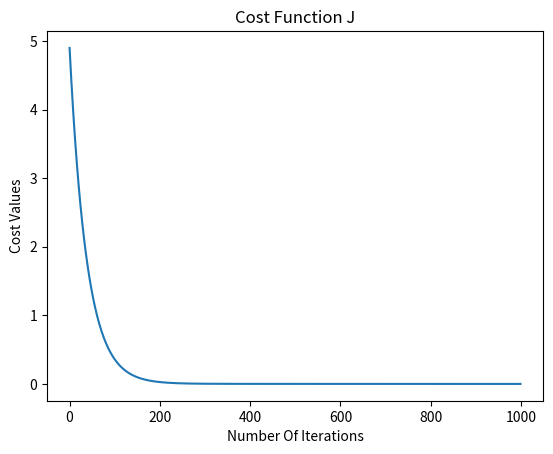

Python code for this plot:
__author__ = 'Veerendra'
__date__ = '12/July/2020'
'''
Lets explore the Gradient Descent and using the algorithm let's find out the parameters of the equation that reduce the 
cost function
'''
import numpy as np
import matplotlib.pyplot as plt

class find_param_lin_eq():
    def __init__(self, X, y, theta, learning_rate, iterations):
        self.X = X
        self.y = y
        self.theta = theta
        self.learning_rate = learning_rate
        self.iterations = iterations
        self.output = {}
    def gradient_descent(self):
        '''
        Function to get the linear equation parameters that reduces the cost function using gradient descent algorithm
        :param X: Independent variable
        :param y: Target/dependent variable
        :param theta: parameters used for the predictions
        :param learning_rate: Size of the each step
        :param iterations: Iteration of loop to get the local minimum:return: Parameters and final cost function value
        or local minimum
        '''
        X = self.X
        y = self.y
        theta = self.theta
        learning_rate = self.learning_rate
        iterations = self.iterations
        # Lets add the value "1" to X since the all 1st column values of X must be "1" to get multiply with the first
        # row element of theta vector
        x_a = np.c_[np.ones((len(X), 1)), X]
        #print(x_a)

        # Lets find out the length of the target variable
        m = len(y)

        # Create an empty array to add the cost value for each predictions using theta
        cost_history = []

        # Create an empty array to add theta values used for each prediction
        theta_history = [theta]

        # Lets iterate the loop and get the best parameters using Gradient Descent
        for i in range(iterations):
           predictions = x_a.dot(theta)
           error = predictions - y
           cost = np.sum(np.square(error)) * 1 / (2*m)
           cost_history.append(cost)
           theta = theta - (learning_rate * 1 / m) * x_a.T.dot(predictions - y)
           theta_history.append(theta)

        # Lets find out the best cost and theta values
        best_theta = theta_history[-1]
        best_cost = cost_history[-1]

        report = {
            'least_cost': best_cost,
            'theta[1]': best_theta[1],
            'theta[0]': best_theta[0],
        }

        self.output = report
        return report, cost_history


# Creating a row vector of a random sample
X = np.random.rand(100, 1)

# Linear equation of y with parameters
y = 2 * X + 3

# Lets get the random Theta values to use for predictions
theta = np.random.rand(2, 1)

cost_details = find_param_lin_eq(X, y, theta, 0.01, 1000)
report, cost_history = cost_details.gradient_descent()
print(report)

# Lets find the best value for the iterations by plotting the cost_history using the instance of "find_param_lin_eq"
# to get the cost history
def plot_graph(cost_history):
    cost_function = plt.plot(cost_history)
    plt.xlabel('Number Of Iterations')
    plt.ylabel('Cost Values')
    plt.title('Cost Function J')
    plt.show(cost_function)

plot_graph(cost_history)
# Plot showed that change is cost function is constant after 200 iteration so we don't need to iterate the loop for
# 1000 times

